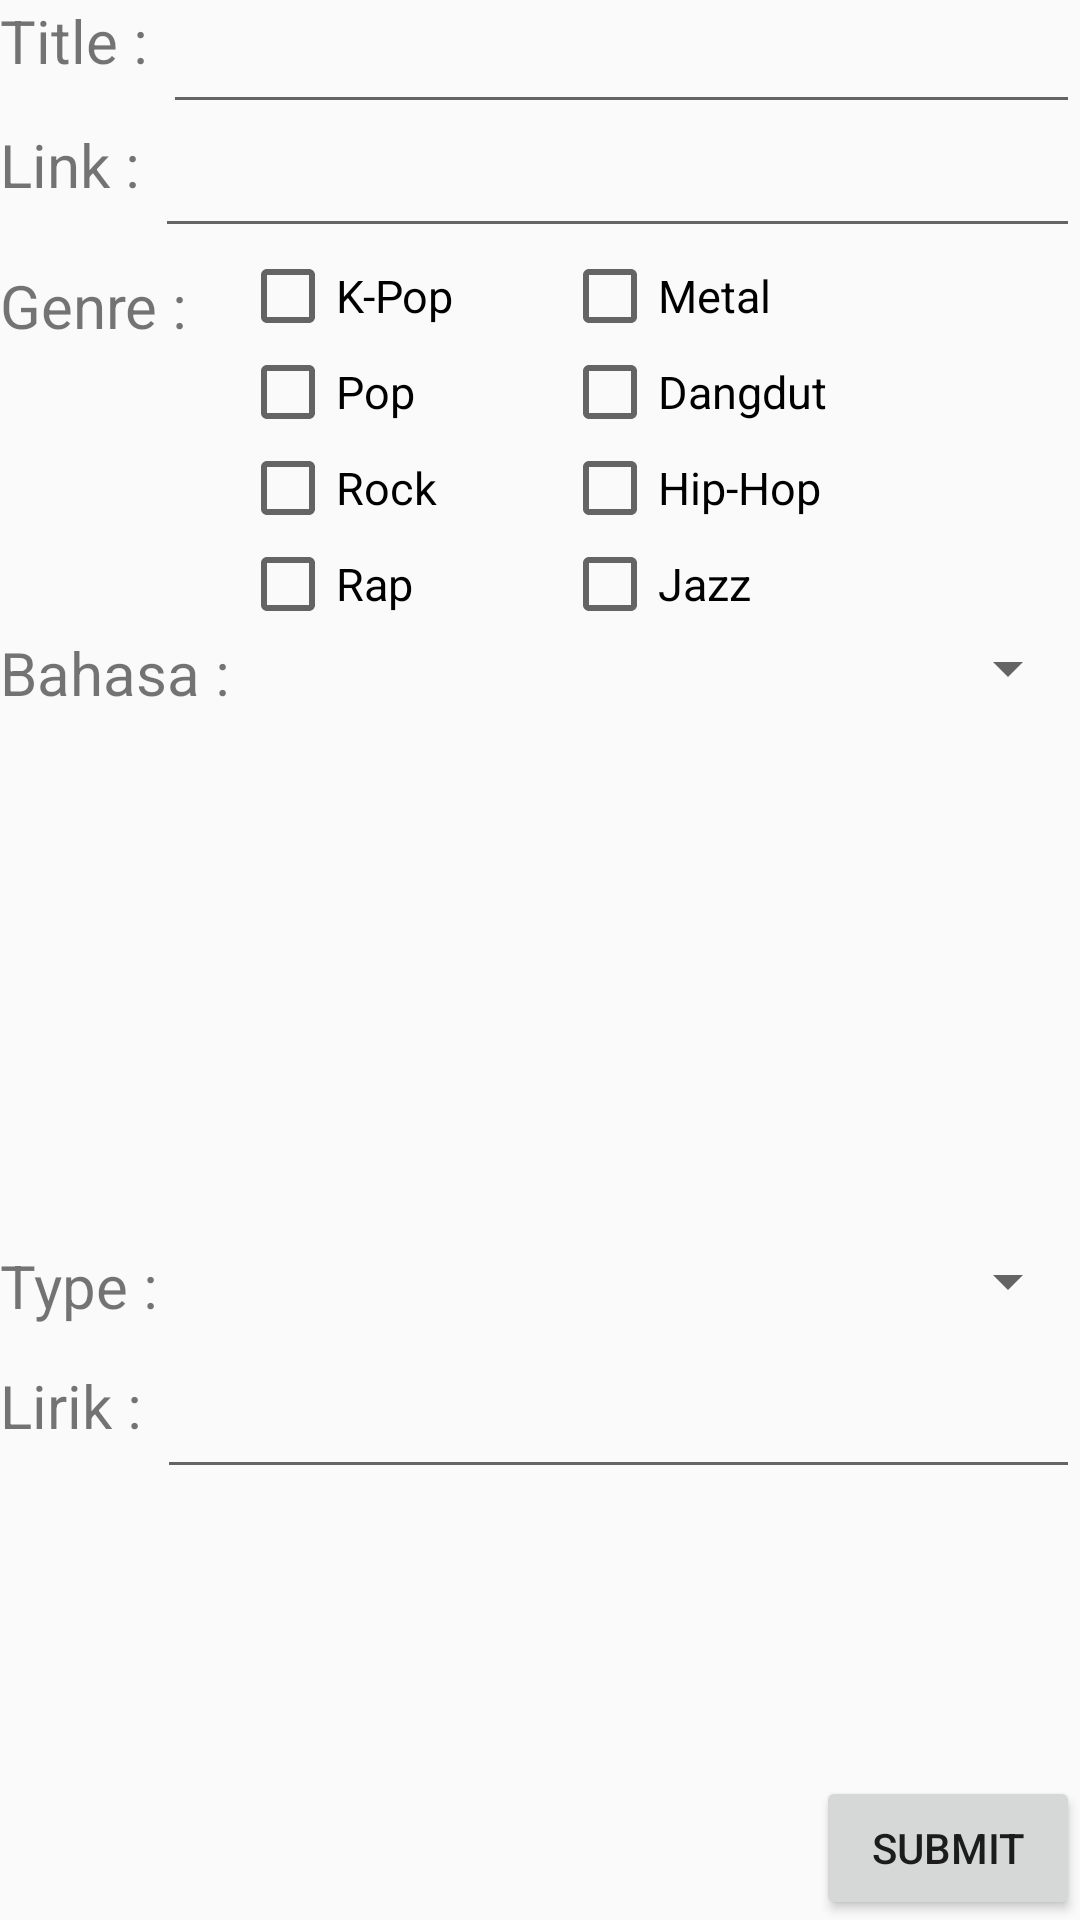

Produce the Android XML layout that renders to this screen, including the resource entries it uses.
<!-- AndroidManifest.xml: application theme Theme.AppCompat.Light.NoActionBar -->
<!-- res/layout/create_entry.xml -->
<?xml version="1.0" encoding="utf-8"?>
<RelativeLayout xmlns:android="http://schemas.android.com/apk/res/android"
    xmlns:app="http://schemas.android.com/apk/res-auto"
    android:layout_width="match_parent"
    android:layout_height="match_parent"
    xmlns:tools="http://schemas.android.com/tools"
    android:layout_marginBottom="12sp"
    android:layout_marginLeft="12sp"
    android:layout_marginRight="12sp"
    android:layout_marginTop="22sp"
    tools:context=".EntryActivity">

    <android.support.design.widget.AppBarLayout
        android:id="@+id/appbarEntry"
        android:layout_width="match_parent"
        android:layout_height="wrap_content"
        android:theme="@style/AppTheme.AppBarOverlay">
    </android.support.design.widget.AppBarLayout>

    <TextView
        android:id="@+id/titleTextView"
        android:layout_width="wrap_content"
        android:layout_height="wrap_content"
        android:text="Title : "
        android:textSize="20sp" />

    <EditText
        android:id="@+id/title"
        android:layout_width="match_parent"
        android:layout_height="wrap_content"
        android:layout_toEndOf="@+id/titleTextView"
        android:layout_toRightOf="@+id/titleTextView"
        android:layout_alignTop="@id/titleTextView" />

    <TextView
        android:id="@+id/linkTextView"
        android:layout_width="wrap_content"
        android:layout_height="wrap_content"
        android:layout_below="@id/title"
        android:text="Link : "
        android:textSize="20sp" />

    <EditText
        android:id="@+id/link"
        android:layout_width="match_parent"
        android:layout_height="wrap_content"
        android:layout_below="@id/title"
        android:layout_alignTop="@id/linkTextView"
        android:layout_toEndOf="@+id/linkTextView"
        android:layout_toRightOf="@+id/linkTextView"
        android:inputType="textUri" />

    <TextView
        android:id="@+id/genreTextView"
        android:layout_width="wrap_content"
        android:layout_height="wrap_content"
        android:layout_alignParentLeft="true"
        android:layout_alignParentStart="true"
        android:layout_marginTop="20dp"
        android:layout_below="@+id/linkTextView"
        android:text="Genre : "
        android:textSize="20sp" />

    <CheckBox
        android:id="@+id/checkBoxKPop"
        android:layout_width="wrap_content"
        android:layout_height="wrap_content"
        android:layout_alignParentStart="true"
        android:layout_below="@+id/link"
        android:layout_marginStart="80dp"
        android:text="K-Pop"
        android:textSize="15sp"
        android:layout_marginLeft="80dp"
        android:layout_alignParentLeft="true" />

    <CheckBox
        android:id="@+id/checkBoxMetal"
        android:layout_width="wrap_content"
        android:layout_height="wrap_content"
        android:layout_alignParentEnd="true"
        android:layout_below="@+id/link"
        android:text="Metal"
        android:textSize="15sp"
        android:layout_alignParentRight="true"
        android:layout_marginRight="103dp" />

    <CheckBox
        android:id="@+id/checkBoxPop"
        android:layout_width="wrap_content"
        android:layout_height="wrap_content"
        android:layout_below="@id/checkBoxKPop"
        android:layout_centerVertical="true"
        android:text="Pop"
        android:textSize="15sp"
        android:layout_alignLeft="@+id/checkBoxKPop" />

    <CheckBox
        android:id="@+id/checkBoxDangdut"
        android:layout_width="wrap_content"
        android:layout_height="wrap_content"
        android:layout_below="@id/checkBoxMetal"
        android:layout_centerVertical="true"
        android:text="Dangdut"
        android:textSize="15sp"
        android:layout_alignLeft="@+id/checkBoxMetal" />

    <CheckBox
        android:id="@+id/checkBoxRock"
        android:layout_width="wrap_content"
        android:layout_height="wrap_content"
        android:layout_below="@id/checkBoxPop"
        android:layout_alignStart="@+id/checkBoxPop"
        android:text="Rock"
        android:textSize="15sp"
        android:layout_alignLeft="@+id/checkBoxPop" />

    <CheckBox
        android:id="@+id/checkBoxJazz"
        android:layout_width="wrap_content"
        android:layout_height="wrap_content"
        android:layout_alignStart="@+id/checkBoxDangdut"
        android:layout_alignTop="@+id/checkBoxRap"
        android:text="Jazz"
        android:textSize="15sp"
        android:layout_alignLeft="@+id/checkBoxDangdut" />

    <CheckBox
        android:id="@+id/checkBoxRap"
        android:layout_width="wrap_content"
        android:layout_height="wrap_content"
        android:layout_below="@id/checkBoxRock"
        android:layout_alignStart="@+id/checkBoxRock"
        android:text="Rap"
        android:textSize="15sp"
        android:layout_alignLeft="@+id/checkBoxRock" />

    <CheckBox
        android:id="@+id/checkBoxHipHop"
        android:layout_width="wrap_content"
        android:layout_height="wrap_content"
        android:layout_alignStart="@+id/checkBoxJazz"
        android:layout_alignTop="@+id/checkBoxRock"
        android:text="Hip-Hop"
        android:textSize="15sp"
        android:layout_alignLeft="@+id/checkBoxJazz" />

    <TextView
        android:id="@+id/typeTextView"
        android:layout_width="wrap_content"
        android:layout_height="wrap_content"
        android:layout_alignParentBottom="true"
        android:layout_alignParentStart="true"
        android:layout_marginBottom="198dp"
        android:text="Type : "
        android:textSize="20sp" />

    <Spinner
        android:id="@+id/spinnerType"
        android:layout_width="match_parent"
        android:layout_height="wrap_content"
        android:layout_alignTop="@id/typeTextView"
        android:layout_toEndOf="@id/typeTextView"
        android:layout_toRightOf="@id/typeTextView" />

    <TextView
        android:id="@+id/bahasaTextView"
        android:layout_width="wrap_content"
        android:layout_height="wrap_content"
        android:layout_alignParentStart="true"
        android:layout_below="@+id/checkBoxJazz"
        android:text="Bahasa : "
        android:textSize="20sp" />

    <Spinner
        android:id="@+id/spinnerBahasa"
        android:layout_width="match_parent"
        android:layout_height="wrap_content"
        android:layout_alignTop="@id/bahasaTextView"
        android:layout_toEndOf="@id/bahasaTextView"
        android:layout_toRightOf="@id/bahasaTextView" />

    <TextView
        android:id="@+id/lyricTextView"
        android:layout_width="wrap_content"
        android:layout_height="wrap_content"
        android:layout_alignParentBottom="true"
        android:layout_alignParentStart="true"
        android:layout_marginBottom="158dp"
        android:text="Lirik : "
        android:textSize="20sp" />

    <EditText
        android:id="@+id/lyric"
        android:layout_width="match_parent"
        android:layout_height="wrap_content"
        android:layout_alignTop="@id/lyricTextView"
        android:layout_toEndOf="@id/lyricTextView"
        android:layout_toRightOf="@id/lyricTextView"
        android:inputType="textMultiLine" />

    <Button
        android:id="@+id/submitEntry"
        android:layout_width="wrap_content"
        android:layout_height="wrap_content"
        android:padding="10dp"
        android:layout_alignParentBottom="true"
        android:layout_alignParentRight="true"
        android:text="Submit"
        />

</RelativeLayout>
<!-- resources referenced by this layout -->
<resources>
  <style name="AppTheme.AppBarOverlay" parent="ThemeOverlay.AppCompat.Dark.ActionBar" />
</resources>
